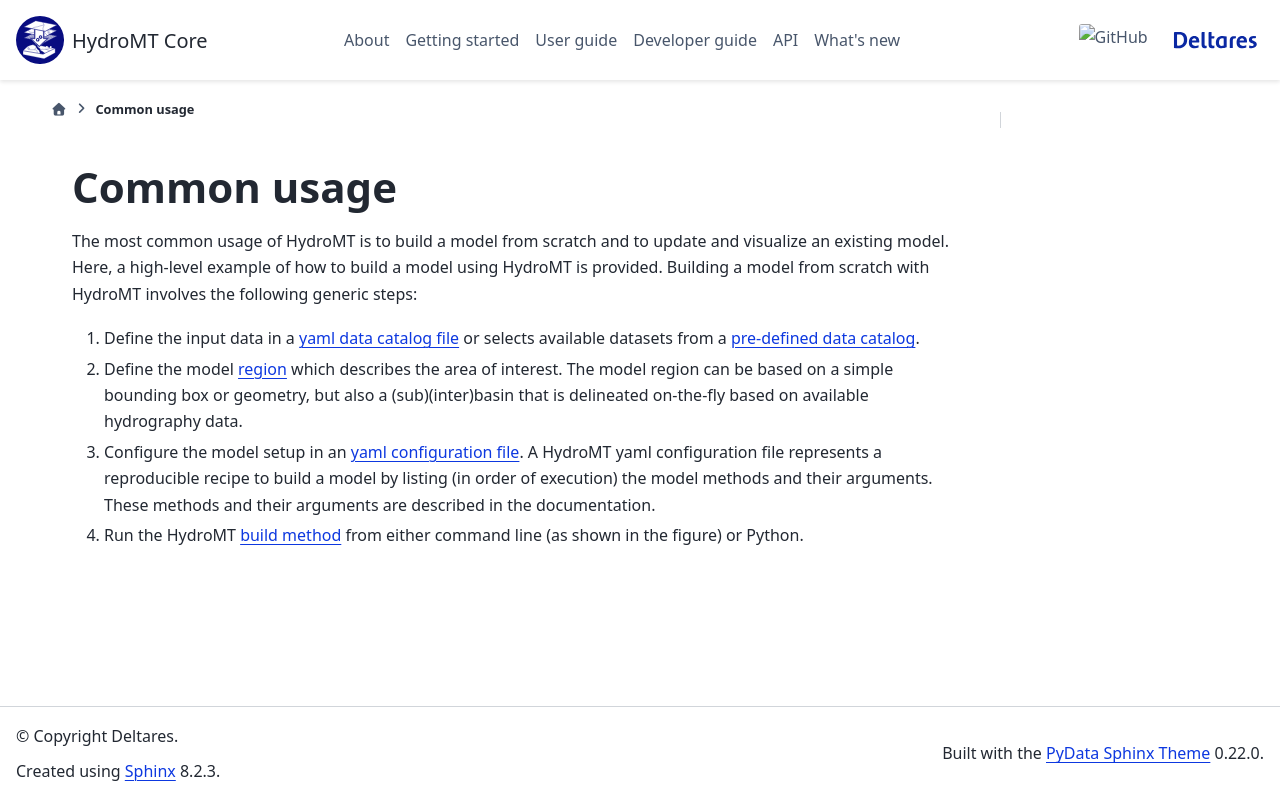

repository: Deltares/hydromt · page: dev/overview/overview_usage_common.html · generator: sphinx

Common usage
------------

The most common usage of HydroMT is to build a model from scratch and to update and visualize an existing model.
Here, a high-level example of how to build a model using HydroMT is provided. Building a model from scratch with
HydroMT involves the following generic steps:

1) Define the input data in a :ref:`yaml data catalog file <own_catalog>` or selects available datasets from a
   :ref:`pre-defined data catalog <existing_catalog>`.
2) Define the model :ref:`region <region>` which describes the area of interest. The model region can be based on a
   simple bounding box or geometry, but also a (sub)(inter)basin that is delineated on-the-fly based on available
   hydrography data.
3) Configure the model setup in an :ref:`yaml configuration file <model_workflow>`. A HydroMT yaml configuration file
   represents a reproducible recipe to build a model by listing (in order of execution) the model methods and
   their arguments. These methods and their arguments are described in the documentation.
4) Run the HydroMT :ref:`build method <model_build>` from either command line (as shown in the figure) or Python.
